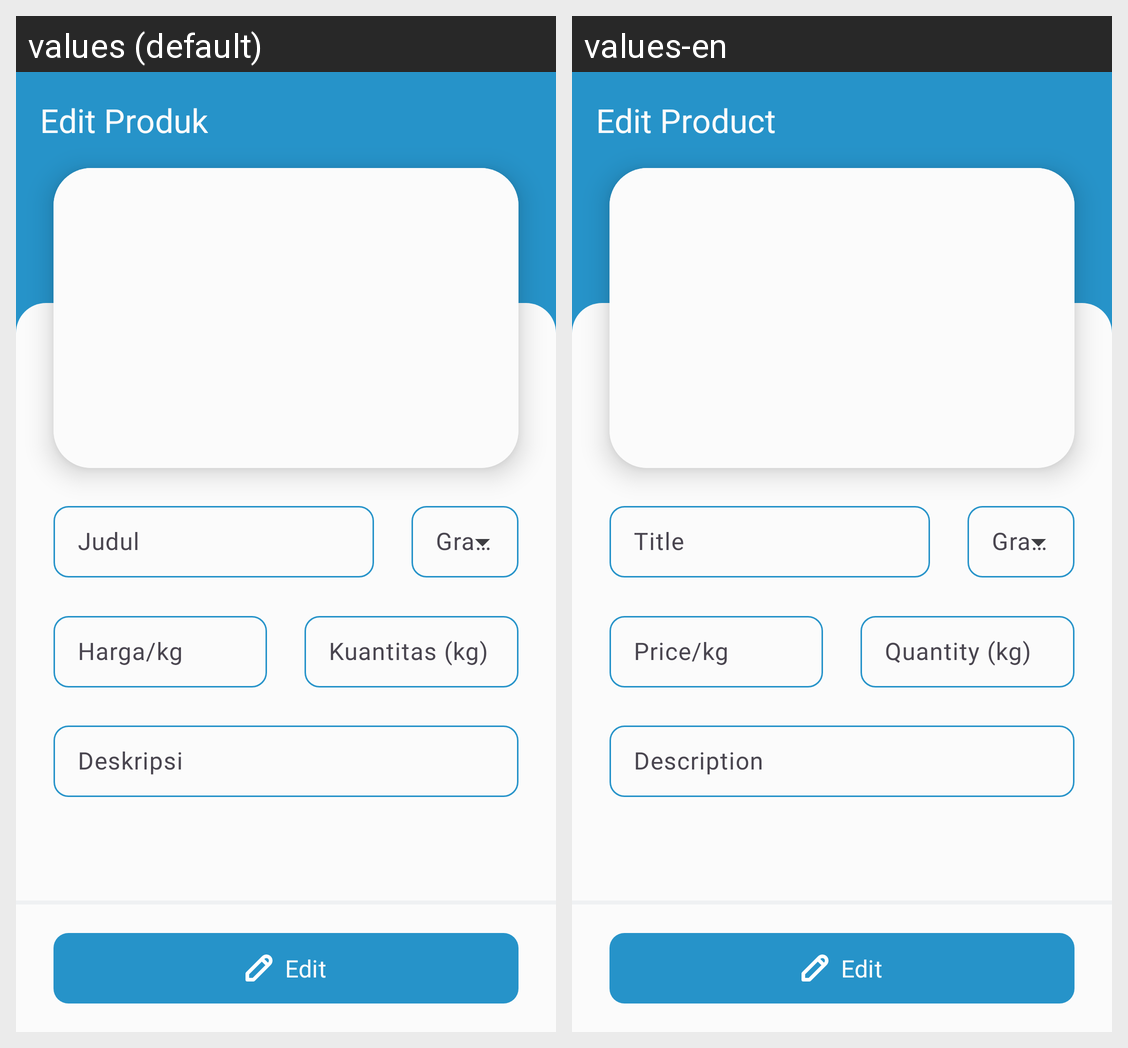

Here is an Android app screen in its default locale and in the app's own translations. Write out the translated-string differences for the strings that appear on this screen.
Android screen res/layout/activity_shop_edit_product.xml rendered under 2 locales, left to right: values (default), values-en. Device: Nexus 5 (rendered at 1080×1920; each locale shown at half size, 540×960, under a caption strip naming it); theme Theme.Bloomy.
Strings drawn on this screen, with the default value and each locale's value (text and hints the layout hard-codes, and strings that could not be matched under every locale, appear in the picture but are not listed):

title_edit_product
  values: Edit Produk
  values-en: Edit Product

hint_title_edit_product
  values: Judul
  values-en: Title

hint_grade_edit_product
  values: Grade
  values-en: Grade

hint_price_kg_edit_product
  values: Harga/kg
  values-en: Price/kg

hint_quantity_kg_edit_product
  values: Kuantitas (kg)
  values-en: Quantity (kg)

hint_description_edit_product
  values: Deskripsi
  values-en: Description

btn_edit
  values: Edit
  values-en: Edit
